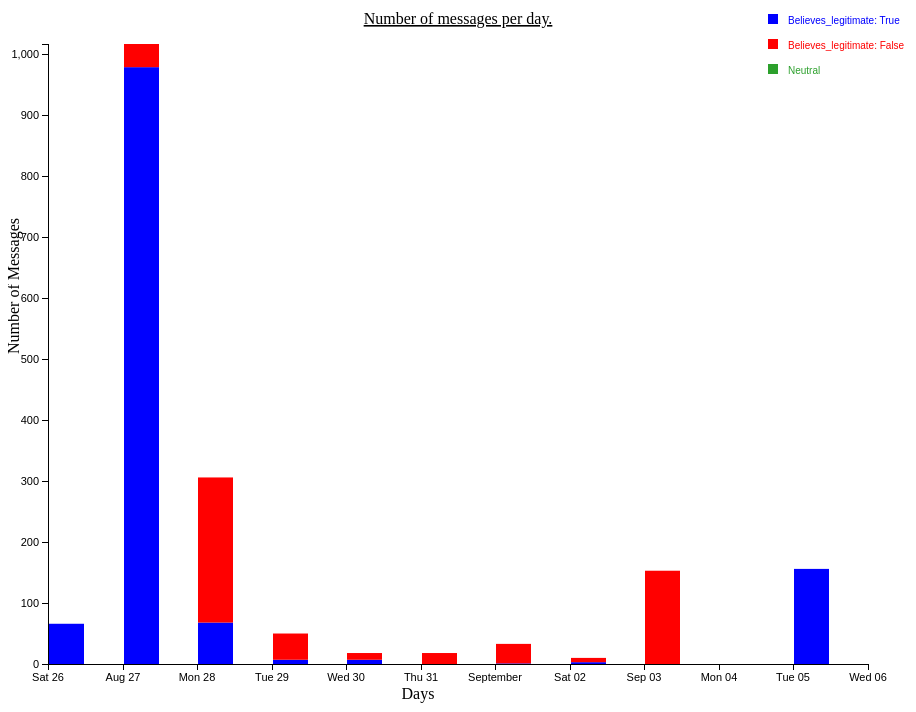
D3 v3 page, settled after 480 driven frames (8 s of simulated time); the page loaded 1 data file(s).


		//javascript code
		var w = 900;                        //width
		var h = 700;                        //height
		var padding = {top: 40, right: 40, bottom: 40, left:40};
		var dataset;
		//Set up stack method
		var stack = d3.layout.stack();

		d3.json("TweetsData.json",function(json){
			dataset = json;

			//Data, stacked
			stack(dataset);

			var color_hash = {
				    0 : ["Believes_legitimate: True","blue"],
					1 : ["Believes_legitimate: False","red"],
					2 : ["Neutral","#2ca02c"]

			};


			//Set up scales
			var xScale = d3.time.scale()
				.domain([new Date(dataset[0][0].time),d3.time.day.offset(new Date(dataset[0][dataset[0].length-1].time),1)])
				.rangeRound([0, w-padding.left-padding.right]);

			var yScale = d3.scale.linear()
				.domain([0,				
					d3.max(dataset, function(d) {
						return d3.max(d, function(d) {
							return d.y0 + d.y;
						});
					})
				])
				.range([h-padding.bottom-padding.top,0]);

			var xAxis = d3.svg.axis()
						   .scale(xScale)
						   .orient("bottom")
                           .ticks(d3.time.days,1);
            
            

			var yAxis = d3.svg.axis()
						   .scale(yScale)
						   .orient("left")
						   .ticks(10);



			//Easy colors accessible via a 10-step ordinal scale
			var colors = d3.scale.category10();

			//Create SVG element
			var svg = d3.select("#mbars")
						.append("svg")
						.attr("width", w)
						.attr("height", h);

			// Add a group for each row of data
			var groups = svg.selectAll("g")
				.data(dataset)
				.enter()
				.append("g")
				.attr("class","rgroups")
				.attr("transform","translate("+ (padding.left + 1) + "," + (h - padding.bottom) +")")
				.style("fill", function(d, i) {
					return color_hash[dataset.indexOf(d)][1];
				});

			// Add a rect for each data value
			var rects = groups.selectAll("rect")
				.data(function(d) { return d; })
				.enter()
				.append("rect")
				.attr("width", 40)
				.style("fill-opacity",1e-6);


			rects.transition()
			     .duration(1000)
			     .ease("linear")
			    .attr("x", function(d) {
					return xScale(new Date(d.time));
				})
				.attr("y", function(d) {
					return -(- yScale(d.y0) - yScale(d.y) + (h - padding.top - padding.bottom)*2);
				})
				.attr("height", function(d) {
					return -yScale(d.y) + (h - padding.top - padding.bottom);
				})
				.attr("width", 35)
				.style("fill-opacity",1);
			

				svg.append("g")
					.attr("class","x axis")
					.attr("transform","translate(40," + (h- padding.bottom) + ")")
					.call(xAxis);


				svg.append("g")
					.attr("class","y axis")
					.attr("transform","translate(" + padding.left + "," + padding.top + ")")
					.call(yAxis);

				// adding legend

				var legend = svg.append("g")
								.attr("class","legend")
								.attr("x", w - padding.right - 65)
								.attr("y", 25)
								.attr("height", 100)
								.attr("width",100);

				legend.selectAll("g").data(dataset)
					  .enter()
					  .append('g')
					  .each(function(d,i){
					  	var g = d3.select(this);
					  	g.append("rect")
					  		.attr("x", w - padding.right - 100)
					  		.attr("y", i*25 + 10)
					  		.attr("width", 10)
					  		.attr("height",10)
							  .attr("margin",20)
					  		.style("fill",color_hash[String(i)][1]);

					  	g.append("text")
					  	 .attr("x", w - padding.right - 80)
					  	 .attr("y", i*25 + 20)
					  	 .attr("height",30)
					  	 .attr("width",100)
                           .style("fill",color_hash[String(i)][1])
                           .style("size",10)
					  	 .text(color_hash[String(i)][0]);
					  });

				svg.append("text")
				.attr("transform","rotate(-90)")
				.attr("y", 0 - 5)
				.attr("x", 0-(h/2))
				.attr("dy","1em")
				.text("Number of Messages");

			svg.append("text")
			   .attr("class","xtext")
			   .attr("x",w/2 - padding.left)
			   .attr("y",h - 5)
			   .attr("text-anchor","middle")
			   .text("Days");

			svg.append("text")
	        .attr("class","title")
	        .attr("x", (w / 2))             
	        .attr("y", 20)
	        .attr("text-anchor", "middle")  
	        .style("font-size", "16px") 
	        .style("text-decoration", "underline")  
	        .text("Number of messages per day.");

			//On click, update with new data			
			d3.selectAll(".m")
				.on("click", function() {
					var date = this.getAttribute("value");

					var str;
					if(date == "2017-08-26"){
						str = "26.json";
					}else if(date == "2017-08-27"){
						str = "27.json";
					}else if(date == "2017-08-28"){
						str = "28.json";
					}else if(date == "2017-08-29"){
						str = "29.json";
					}else if(date == "2017-08-30"){
						str = "30.json";
					}else if(date == "2017-08-31"){
						str = "31.json";
					}else if(date == "2017-09-01"){
						str = "01.json";
					}else if(date == "2017-09-02"){
						str = "02.json";
                    }else if(date == "2017-09-03"){
						str = "03.json";
					}else if(date == "2017-09-04"){
						str = "04.json";
					}else{
						str = "05.json";
					}

					d3.json(str,function(json){

						dataset = json;
						stack(dataset);

						console.log(dataset);

						xScale.domain([new Date(0, 0, 0,dataset[0][0].time,0, 0, 0),new Date(0, 0, 0,dataset[0][dataset[0].length-1].time,0, 0, 0)])
						.rangeRound([0, w-padding.left-padding.right]);

						yScale.domain([0,				
										d3.max(dataset, function(d) {
											return d3.max(d, function(d) {
												return d.y0 + d.y;
											});
										})
									])
									.range([h-padding.bottom-padding.top,0]);

						xAxis.scale(xScale)
						     .ticks(d3.time.hour,2)
						     .tickFormat(d3.time.format("%H"));

						yAxis.scale(yScale)
						     .orient("left")
						     .ticks(10);

						 groups = svg.selectAll(".rgroups")
		                    .data(dataset);

		                    groups.enter().append("g")
		                    .attr("class","rgroups")
		                    .attr("transform","translate("+ padding.left + "," + (h - padding.bottom) +")")
		                    .style("fill",function(d,i){
		                        return color(i);
		                    });


		                    rect = groups.selectAll("rect")
		                    .data(function(d){return d;});

		                    rect.enter()
		                      .append("rect")
		                      .attr("x",w)
		                      .attr("width",1)
		                      .style("fill-opacity",1e-6);

		                rect.transition()
		                    .duration(1000)
		                    .ease("linear")
		                    .attr("x",function(d){
		                        return xScale(new Date(0, 0, 0,d.time,0, 0, 0));
		                    })
		                    .attr("y",function(d){
		                        return -(- yScale(d.y0) - yScale(d.y) + (h - padding.top - padding.bottom)*2);
		                    })
		                    .attr("height",function(d){
		                        return -yScale(d.y) + (h - padding.top - padding.bottom);
		                    })
		                    .attr("width",15)
		                    .style("fill-opacity",1);

		                rect.exit()
					       .transition()
					       .duration(1000)
					       .ease("circle")
					       .attr("x",w)
					       .remove();

		                groups.exit()
					       .transition()
					       .duration(1000)
					       .ease("circle")
					       .attr("x",w)
					       .remove();


						svg.select(".x.axis")
						   .transition()
						   .duration(1000)
						   .ease("circle")
						   .call(xAxis);

						svg.select(".y.axis")
						   .transition()
						   .duration(1000)
						   .ease("circle")
						   .call(yAxis);

						svg.select(".xtext")
						   .text("Hours");

						svg.select(".title")
				        .text("Number of messages per hour on " + date + ".");
					});			
				});


		});

		

### data: TweetsData.json
[
 [
  {
   "time": "2017-08-26",
   "y": 66
  },
  {
   "time": "2017-08-27",
   "y": 979
  },
  {
   "time": "2017-08-28",
   "y": 68
  },
  {
   "time": "2017-08-29",
   "y": 7
  },
  {
   "time": "2017-08-30",
   "y": 7
  },
  {
   "time": "2017-08-31",
   "y": 0
  },
  {
   "time": "2017-09-01",
   "y": 1
  },
  {
   "time": "2017-09-02",
   "y": 3
  },
  "... 2 more items"
 ],
 [
  {
   "time": "2014-08-26",
   "y": 0
  },
  {
   "time": "2017-08-27",
   "y": 38
  },
  {
   "time": "2017-08-28",
   "y": 238
  },
  {
   "time": "2017-08-29",
   "y": 43
  },
  {
   "time": "2017-08-30",
   "y": 11
  },
  {
   "time": "2017-08-31",
   "y": 18
  },
  {
   "time": "2017-09-01",
   "y": 32
  },
  {
   "time": "2017-09-02",
   "y": 7
  },
  "... 2 more items"
 ],
 [
  {
   "time": "2014-08-19",
   "y": 0
  },
  {
   "time": "2017-08-27",
   "y": 0
  },
  {
   "time": "2017-08-28",
   "y": 0
  },
  {
   "time": "2017-08-29",
   "y": 0
  },
  {
   "time": "2017-08-30",
   "y": 0
  },
  {
   "time": "2017-08-31",
   "y": 0
  },
  {
   "time": "2017-09-01",
   "y": 0
  },
  {
   "time": "2017-09-02",
   "y": 0
  },
  "... 2 more items"
 ]
]